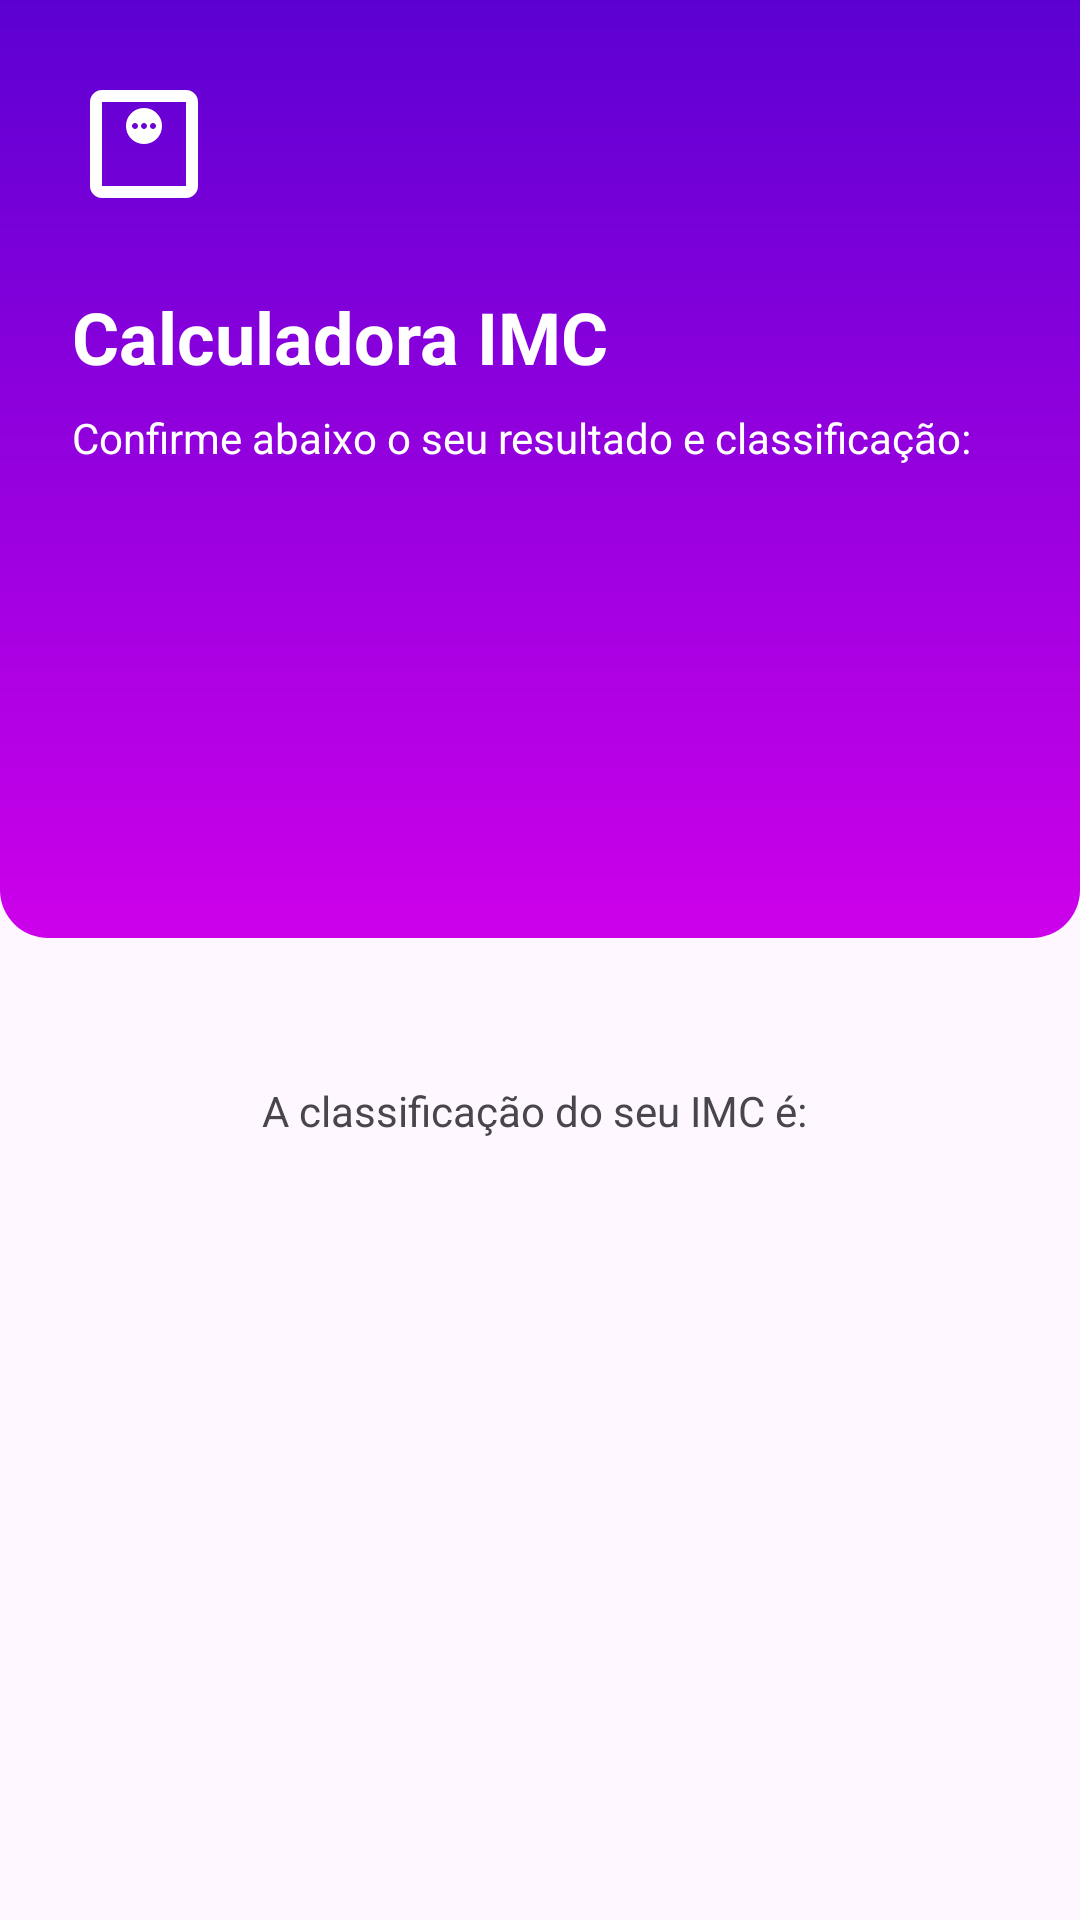

The Android layout XML behind this screen, and the referenced resources:
<!-- AndroidManifest.xml: application theme Theme.MyFirstApp -->
<!-- res/layout/activity_result.xml -->
<?xml version="1.0" encoding="utf-8"?>
<LinearLayout xmlns:android="http://schemas.android.com/apk/res/android"
    xmlns:app="http://schemas.android.com/apk/res-auto"
    xmlns:tools="http://schemas.android.com/tools"
    android:layout_width="match_parent"
    android:layout_height="match_parent"
    android:orientation="vertical"
    android:gravity="center_horizontal"
    tools:context=".ResultActivity" >

    <LinearLayout
        android:id="@+id/vg_header"
        android:layout_width="match_parent"
        android:orientation="vertical"
        android:background="@drawable/gradiente_bg"
        android:layout_height="wrap_content">

        <ImageView
            android:src="@drawable/ic_weight"
            android:layout_margin="24dp"
            android:layout_marginTop="16dp"
            android:layout_marginStart="24dp"
            android:layout_marginBottom="16dp"
            android:layout_width="48dp"
            android:layout_height="48dp"
            app:tint="@color/white" />

        <TextView
            android:text="Calculadora IMC"
            android:layout_marginStart="24dp"
            android:textSize="24sp"
            android:layout_width="wrap_content"
            android:layout_height="wrap_content"
            android:textStyle="bold"
            android:textColor="@color/white"/>

        <TextView
            android:text="Confirme abaixo o seu resultado e classificação: "
            android:layout_marginTop="8dp"
            android:layout_marginStart="24dp"
            android:layout_marginEnd="24dp"
            android:layout_width="wrap_content"
            android:layout_height="wrap_content"
            android:textColor="@color/white"/>

        <TextView
            android:id="@+id/tv_result"
            android:gravity="center"
            android:textSize="64sp"
            android:textStyle="bold"
            android:maxLength="5"
            android:layout_marginBottom="48dp"
            android:layout_marginTop="24dp"
            android:textColor="@color/white"
            android:layout_width="match_parent"
            android:layout_height="wrap_content"
            tools:text="23.66" />


    </LinearLayout>

        <TextView
        android:id="@+id/tv_classificacao_label"
            android:layout_marginTop="48dp"
        android:layout_width="wrap_content"
        android:layout_height="wrap_content"
        android:text="A classificação do seu IMC é: " />

    <TextView
        android:id="@+id/tv_classificacao"
        android:layout_width="wrap_content"
        android:layout_height="wrap_content"
        android:textSize="24sp"
        android:textStyle="bold"
        tools:text="NORMAL" />

</LinearLayout>
<!-- resources referenced by this layout -->
<resources>
  <color name="white">#FFFFFFFF</color>
  <!-- drawable gradiente_bg (drawable) -->
  <?xml version="1.0" encoding="utf-8"?>
  <shape xmlns:android="http://schemas.android.com/apk/res/android">
  
      <corners android:topLeftRadius="0dp"
          android:topRightRadius="0dp"
          android:bottomLeftRadius="16dp"
          android:bottomRightRadius="16dp" />
  
      <gradient
          android:startColor="@color/primary_400"
          android:endColor="@color/primary_900"
          android:angle="90" />
  
  </shape>
  <!-- drawable ic_weight (drawable) -->
  <vector xmlns:android="http://schemas.android.com/apk/res/android"
      android:width="24dp"
      android:height="24dp"
      android:viewportWidth="960"
      android:viewportHeight="960">
    <path
        android:pathData="M480,480q50,0 85,-35t35,-85q0,-50 -35,-85t-85,-35q-50,0 -85,35t-35,85q0,50 35,85t85,35ZM420,380q-8,0 -14,-6t-6,-14q0,-8 6,-14t14,-6q8,0 14,6t6,14q0,8 -6,14t-14,6ZM480,380q-8,0 -14,-6t-6,-14q0,-8 6,-14t14,-6q8,0 14,6t6,14q0,8 -6,14t-14,6ZM540,380q-8,0 -14,-6t-6,-14q0,-8 6,-14t14,-6q8,0 14,6t6,14q0,8 -6,14t-14,6ZM200,840q-33,0 -56.5,-23.5T120,760v-560q0,-33 23.5,-56.5T200,120h560q33,0 56.5,23.5T840,200v560q0,33 -23.5,56.5T760,840L200,840ZM200,760h560v-560L200,200v560ZM200,200v560,-560Z"
        android:fillColor="#FF808080"/>
  </vector>
  <style name="Theme.MyFirstApp" parent="Base.Theme.MyFirstApp" />
  <color name="primary_400">#cd00ea</color>
  <color name="primary_900">#5c00d2</color>
  <style name="Base.Theme.MyFirstApp" parent="Theme.Material3.DayNight.NoActionBar">
          
  
      </style>
</resources>
